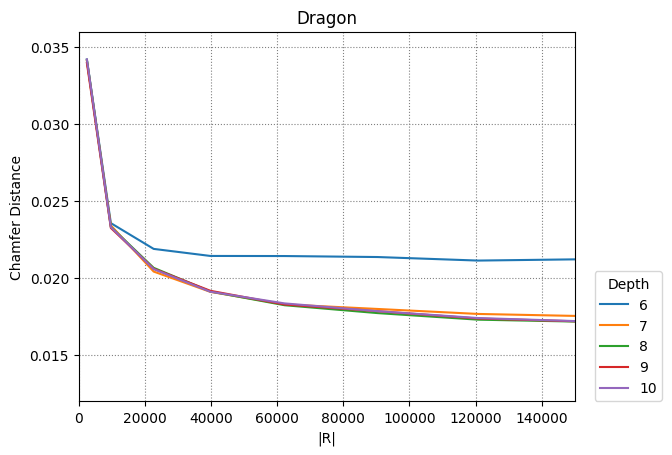

The file beside this chart, header and first rows:
6, 7, 8, 9, 10
2450, 9702, 22650, 39800, 62250, 90300, 120756, 162812, 201152, 249500
0.03418, 0.02356, 0.02189, 0.02143, 0.02143, 0.02136, 0.02113, 0.02125, 0.02113, 0.02116
0.0341, 0.02341, 0.02042, 0.0191, 0.01829, 0.01799, 0.01767, 0.01748, 0.01727, 0.01738
0.03416, 0.02332, 0.02066, 0.01913, 0.01823, 0.01772, 0.0173, 0.01712, 0.01683, 0.0168
0.03397, 0.02325, 0.0206, 0.01917, 0.01828, 0.01784, 0.01737, 0.01711, 0.0169, 0.01681
0.0342, 0.02331, 0.02058, 0.01911, 0.01835, 0.01785, 0.0174, 0.01712, 0.01694, 0.01694
